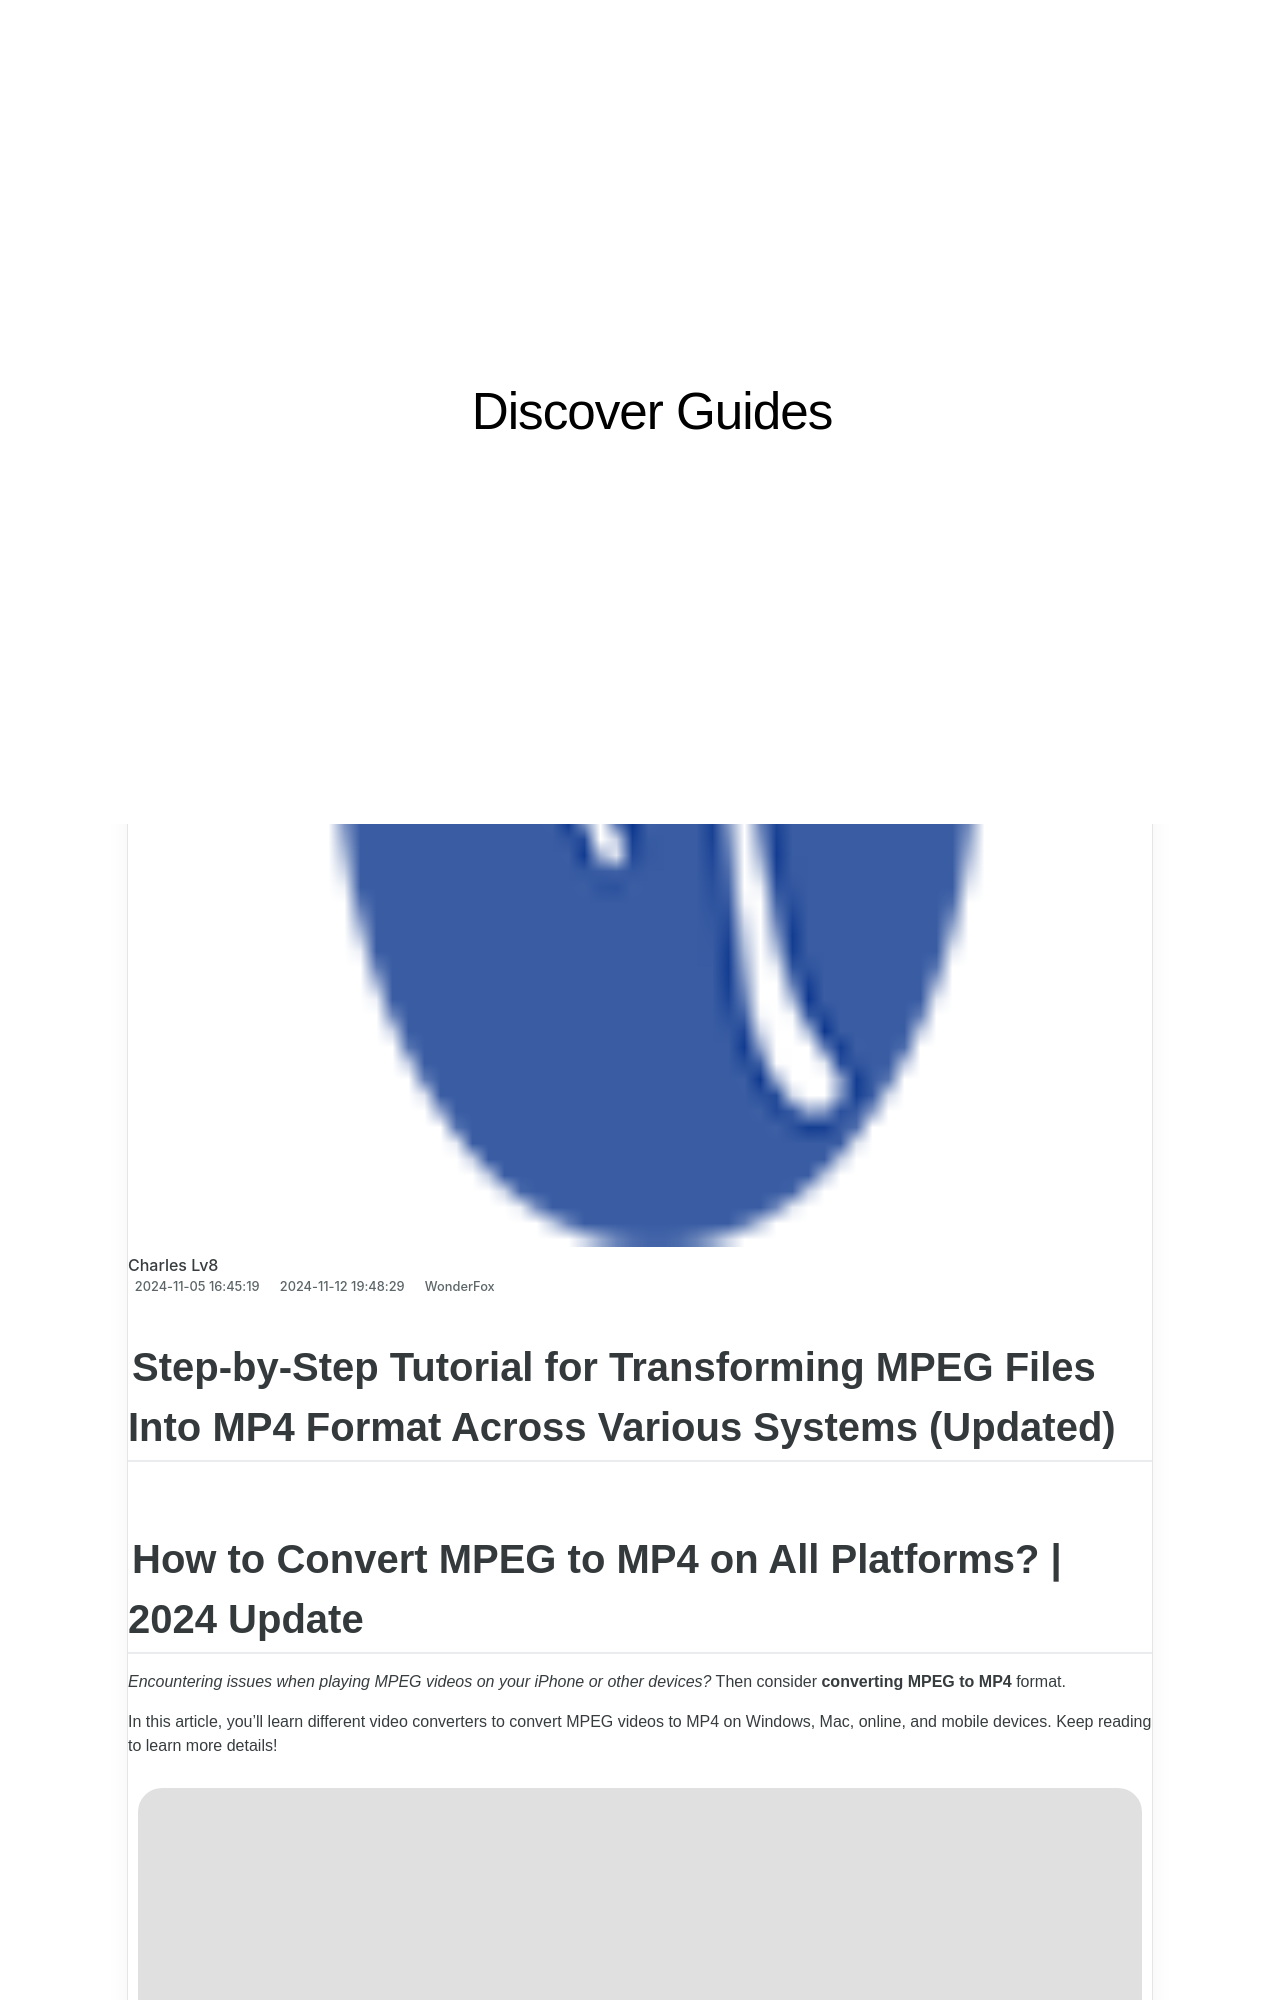

repository: techidaily/site-discover-guides · page: 1726030452213-mp4/index.html · generator: jekyll

---
title: .MP4へのビデオファイル変換 - 初心者向けチュートリアル
date: 2024-11-05T16:45:19.423Z
updated: 2024-11-12T19:48:29.366Z
categories:
  - WonderFox
thumbnail: https://thmb.techidaily.com/c9a47d41b34d7090487ad8a1c43825738349119fb1ee83a9d9a5c2d8f590e22f.jpg
---

## Step-by-Step Tutorial for Transforming MPEG Files Into MP4 Format Across Various Systems (Updated)

## How to Convert MPEG to MP4 on All Platforms? | 2024 Update

_Encountering issues when playing MPEG videos on your iPhone or other devices?_ Then consider **converting MPEG to MP4** format.

In this article, you’ll learn different video converters to convert MPEG videos to MP4 on Windows, Mac, online, and mobile devices. Keep reading to learn more details!

![Vita](https://www.videoconverterfactory.com/tips/imgs-self/avatar/vita.png) [Vita](https://tools.techidaily.com/videoconverterfactory/hd-video-converter/) | Updated on Aug 15, 2024

[Part 1\. How to Convert MPEG File to MP4 on Windows](https://tools.techidaily.com/videoconverterfactory/hd-video-converter/)

[Part 2\. MPEG to MP4 Converter on Mac – VLC Media Player](https://tools.techidaily.com/videoconverterfactory/hd-video-converter/)

[Part 3\. Online MPEG to MP4 Converter](https://tools.techidaily.com/videoconverterfactory/hd-video-converter/)

[Part 4\. MPEG Video to MP4 Converter Apps on Android and iPhone](https://tools.techidaily.com/videoconverterfactory/hd-video-converter/)

<!-- affiliate ads begin -->
<a href="https://aligracehair.sjv.io/c/5597632/2012401/19272" target="_top" id="2012401">
  <img src="//a.impactradius-go.com/display-ad/19272-2012401" border="0" alt="https://techidaily.com" width="300" height="90"/>
</a>
<img height="0" width="0" src="https://aligracehair.sjv.io/i/5597632/2012401/19272" style="position:absolute;visibility:hidden;" border="0" />
<!-- affiliate ads end -->
